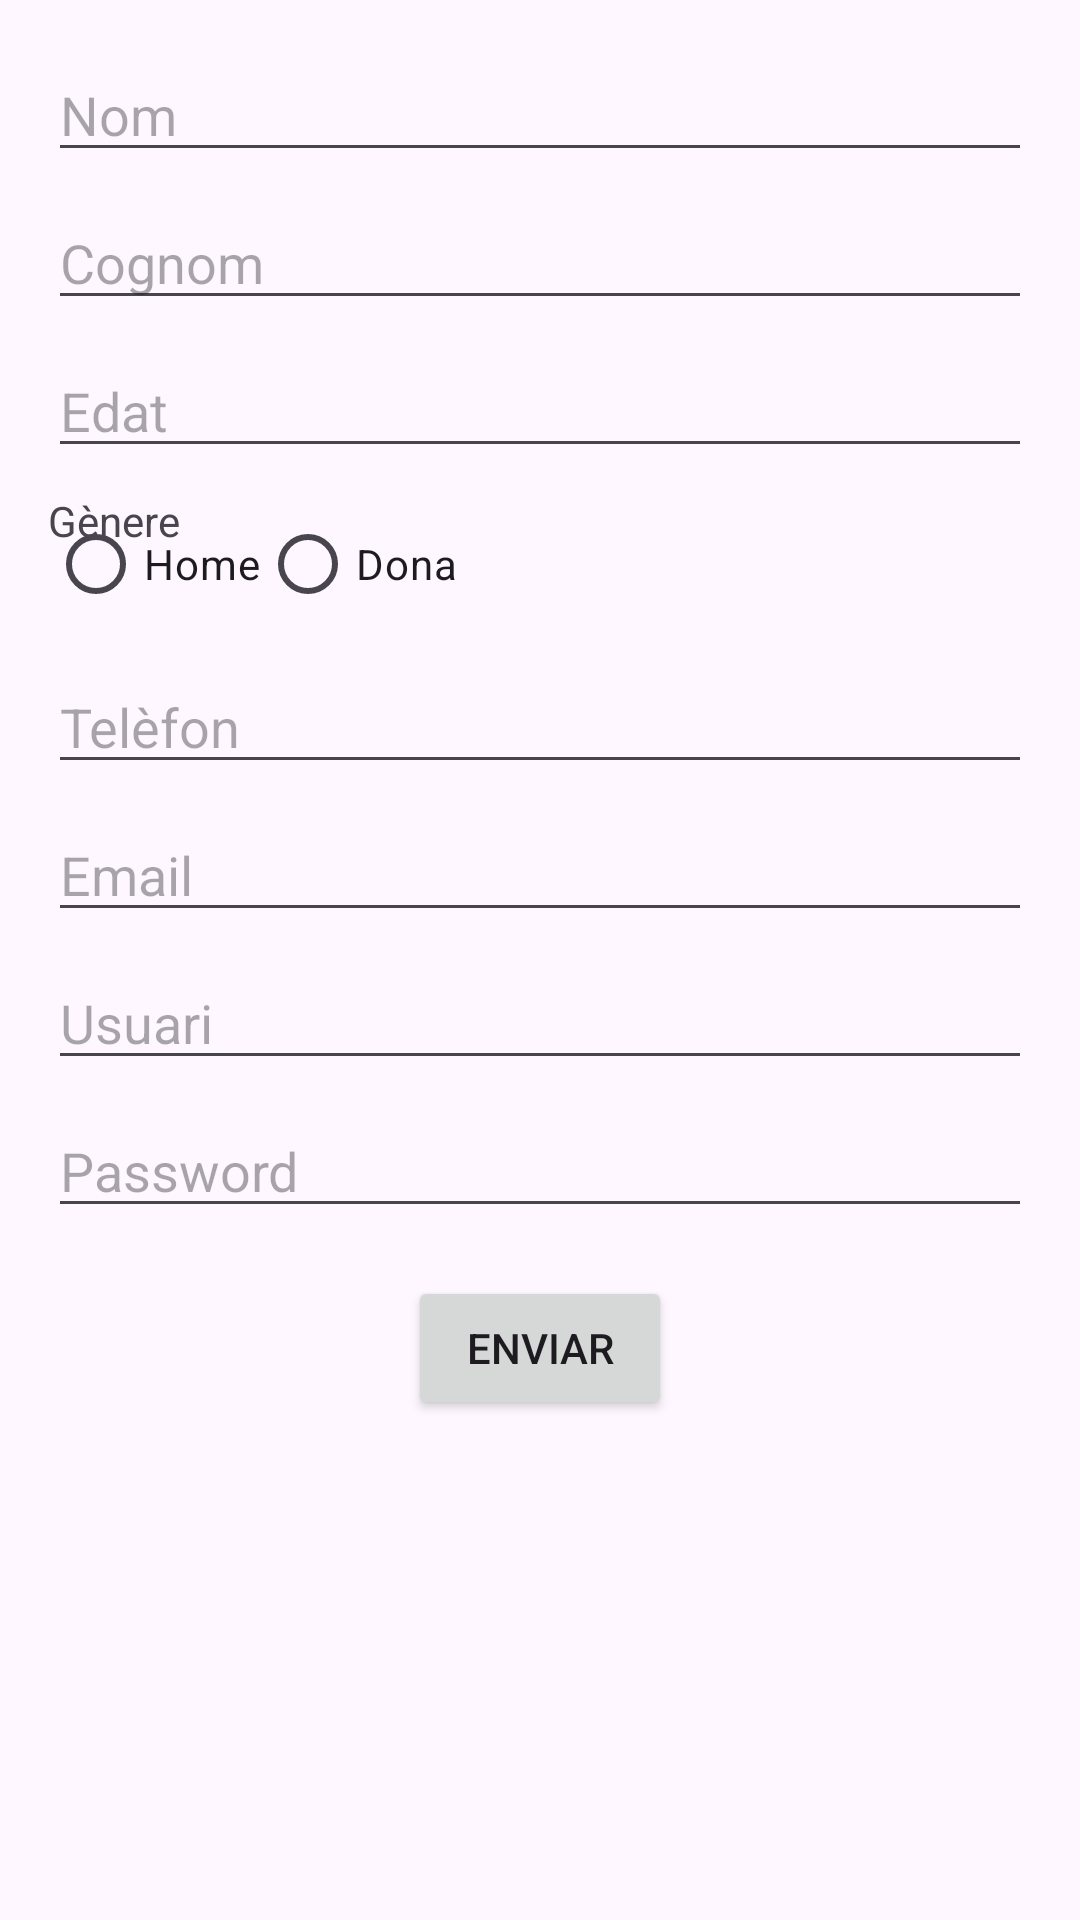

Produce the Android XML layout that renders to this screen, including the resource entries it uses.
<!-- AndroidManifest.xml: application theme Theme.Anuk_GuerraIzquierdo_UF1_ACT11 -->
<!-- res/layout/activity_main2.xml -->
<ScrollView xmlns:android="http://schemas.android.com/apk/res/android"
    android:layout_width="match_parent"
    android:layout_height="match_parent">

    <RelativeLayout
        android:layout_width="match_parent"
        android:layout_height="wrap_content"
        android:padding="16dp">

        <EditText
            android:id="@+id/Nom"
            android:layout_width="match_parent"
            android:layout_height="wrap_content"
            android:hint="Nom"
            android:layout_alignParentTop="true" />

        <EditText
            android:id="@+id/Cognom"
            android:layout_width="match_parent"
            android:layout_height="wrap_content"
            android:hint="Cognom"
            android:layout_below="@id/Nom"
            android:layout_marginTop="8dp" />

        <EditText
            android:id="@+id/Edat"
            android:layout_width="match_parent"
            android:layout_height="wrap_content"
            android:inputType="number"
            android:hint="Edat"
            android:layout_below="@id/Cognom"
            android:layout_marginTop="8dp" />

        
        <TextView
            android:layout_width="wrap_content"
            android:layout_height="wrap_content"
            android:text="Gènere"
            android:layout_below="@id/Edat"
            android:layout_marginTop="8dp" />

        <RadioGroup
            android:id="@+id/Genere"
            android:layout_width="wrap_content"
            android:layout_height="wrap_content"
            android:layout_below="@id/Edat"
            android:orientation="horizontal"
            android:layout_marginTop="8dp">

            <RadioButton
                android:id="@+id/Home"
                android:layout_width="wrap_content"
                android:layout_height="wrap_content"
                android:text="Home" />

            <RadioButton
                android:id="@+id/Dona"
                android:layout_width="wrap_content"
                android:layout_height="wrap_content"
                android:text="Dona" />
        </RadioGroup>

        <EditText
            android:id="@+id/Telefon"
            android:layout_width="match_parent"
            android:layout_height="wrap_content"
            android:inputType="phone"
            android:hint="Telèfon"
            android:layout_below="@id/Genere"
            android:layout_marginTop="8dp" />

        <EditText
            android:id="@+id/Email"
            android:layout_width="match_parent"
            android:layout_height="wrap_content"
            android:inputType="textEmailAddress"
            android:hint="Email"
            android:layout_below="@id/Telefon"
            android:layout_marginTop="8dp" />

        <EditText
            android:id="@+id/Usuari"
            android:layout_width="match_parent"
            android:layout_height="wrap_content"
            android:hint="Usuari"
            android:layout_below="@id/Email"
            android:layout_marginTop="8dp" />

        <EditText
            android:id="@+id/Password"
            android:layout_width="match_parent"
            android:layout_height="wrap_content"
            android:inputType="textPassword"
            android:hint="Password"
            android:layout_below="@id/Usuari"
            android:layout_marginTop="8dp" />

        <Button
            android:id="@+id/btnEnviar"
            android:layout_width="wrap_content"
            android:layout_height="wrap_content"
            android:text="Enviar"
            android:layout_below="@id/Password"
            android:layout_centerHorizontal="true"
            android:layout_marginTop="16dp" />
    </RelativeLayout>
</ScrollView>
<!-- resources referenced by this layout -->
<resources>
  <style name="Theme.Anuk_GuerraIzquierdo_UF1_ACT11" parent="Base.Theme.Anuk_GuerraIzquierdo_UF1_ACT11" />
  <style name="Base.Theme.Anuk_GuerraIzquierdo_UF1_ACT11" parent="Theme.Material3.DayNight.NoActionBar">
          
          
      </style>
</resources>
